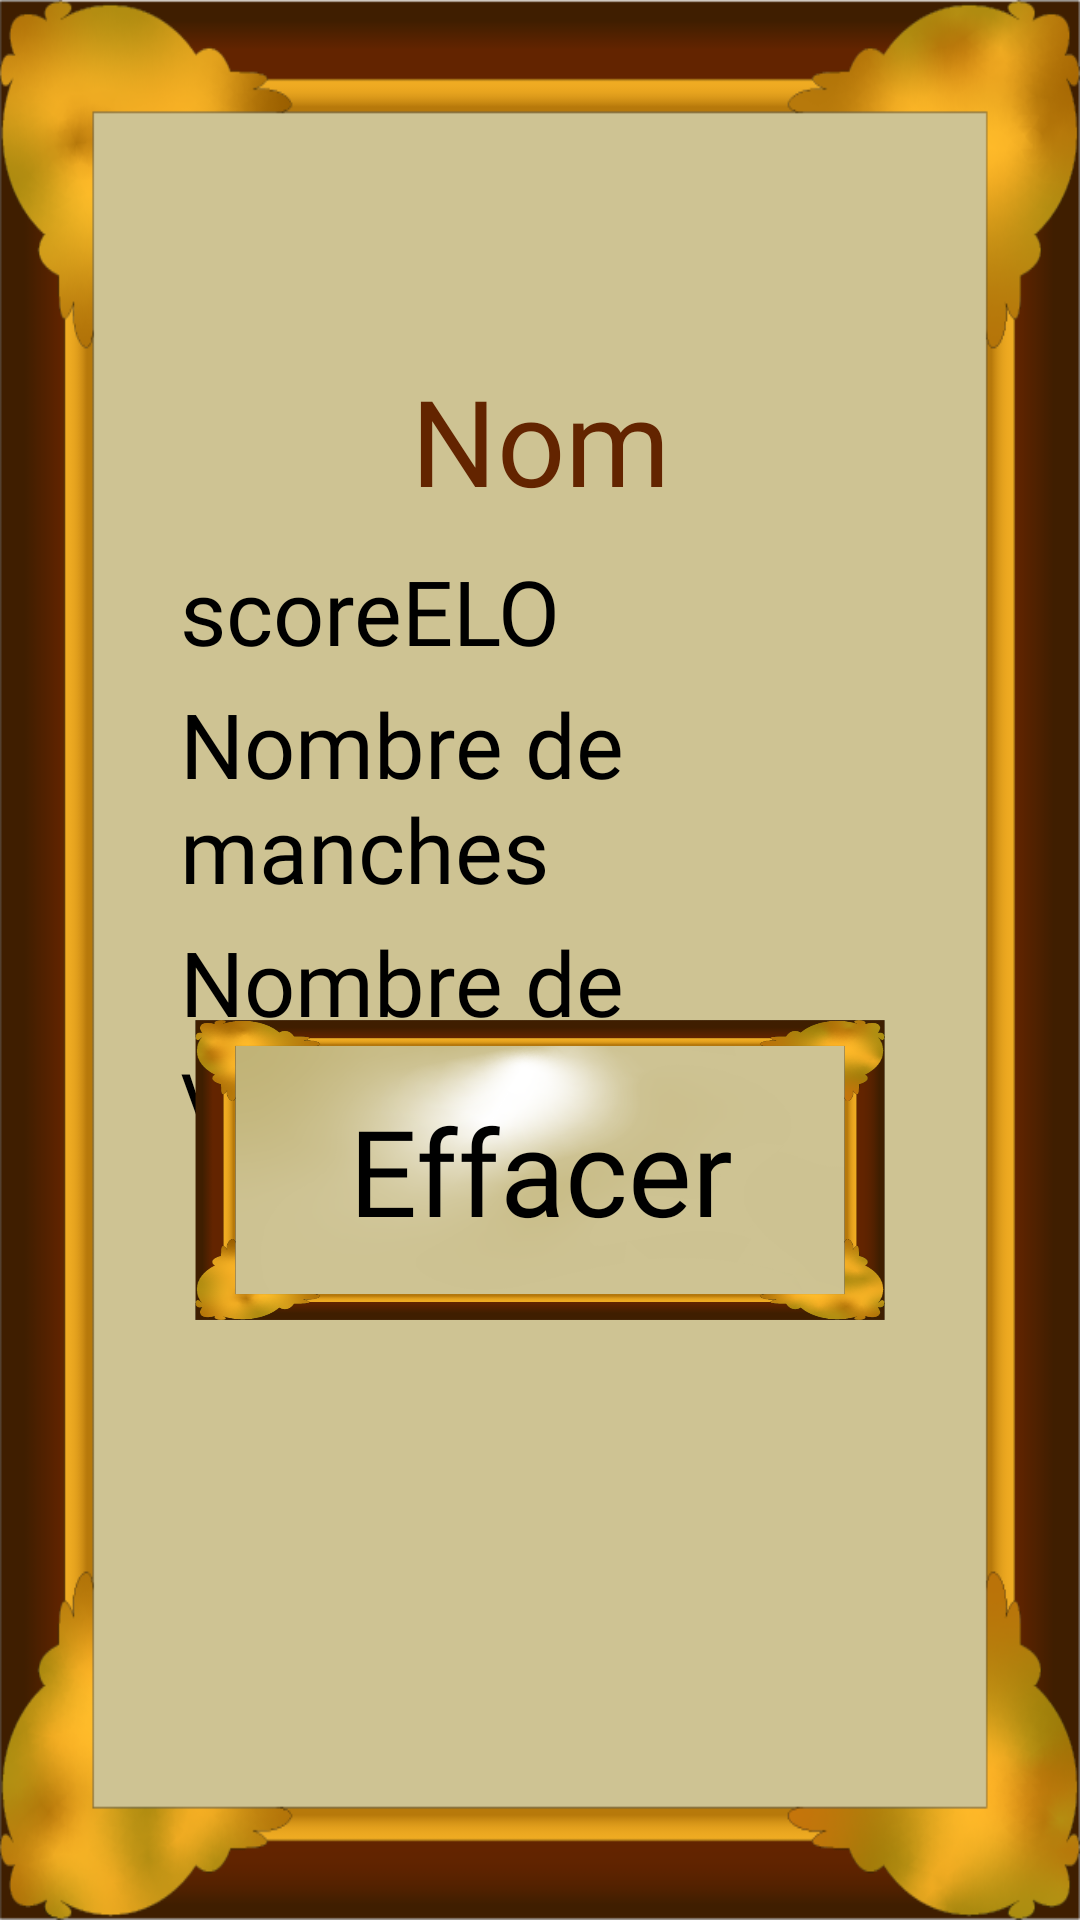

Produce the Android XML layout that renders to this screen, including the resource entries it uses.
<!-- AndroidManifest.xml: application theme Theme.PlugInPool -->
<!-- res/layout/fenetre_historique_joueur.xml -->
<?xml version="1.0" encoding="utf-8"?>
<androidx.constraintlayout.widget.ConstraintLayout xmlns:android="http://schemas.android.com/apk/res/android"
    xmlns:tools="http://schemas.android.com/tools"
    android:layout_width="match_parent"
    android:layout_height="match_parent">

    <ImageView
        android:id="@+id/background_image"
        android:layout_width="match_parent"
        android:layout_height="match_parent"
        android:scaleType="fitXY"
        android:src="@drawable/fenetre_fond" />

    <LinearLayout
        android:layout_width="match_parent"
        android:layout_height="match_parent"
        android:orientation="vertical"
        android:layout_margin="60dp">

        <TextView
            android:id="@+id/nomJoueur"
            android:layout_width="match_parent"
            android:layout_height="wrap_content"
            android:gravity="center"
            android:fontFamily="@font/celtica_bold"
            android:textColor="@color/acajou"
            android:textSize="40sp"
            android:text="Nom"
            android:layout_marginTop="60dp"
            android:layout_marginBottom="10dp"/>

        <TextView
            android:id="@+id/scoreElo"
            android:layout_width="match_parent"
            android:layout_height="wrap_content"
            android:fontFamily="@font/celtica_bold"
            android:textColor="@color/black"
            android:textSize="30sp"
            android:text="scoreELO"
            android:layout_marginBottom="4dp"/>

        <TextView
            android:id="@+id/nbManches"
            android:layout_width="match_parent"
            android:layout_height="wrap_content"
            android:fontFamily="@font/celtica_bold"
            android:textColor="@color/black"
            android:textSize="30sp"
            android:text="Nombre de manches"
            android:layout_marginBottom="4dp"/>

        <TextView
            android:id="@+id/nbVictoires"
            android:layout_width="match_parent"
            android:layout_height="wrap_content"
            android:fontFamily="@font/celtica_bold"
            android:textColor="@color/black"
            android:textSize="30sp"
            android:text="Nombre de victoires" />

    </LinearLayout>

    <RelativeLayout
        android:id="@+id/relativeLayout"
        android:layout_width="match_parent"
        android:layout_height="match_parent">

        <FrameLayout
            android:layout_width="match_parent"
            android:layout_height="wrap_content"
            android:layout_alignParentBottom="true"
            android:layout_marginBottom="200dp">

            <ImageButton
                android:id="@+id/boutonSupprimer"
                android:layout_width="230dp"
                android:layout_height="100dp"
                android:layout_gravity="center_horizontal"
                android:background="@android:color/transparent"
                android:scaleType="fitXY"
                android:src="@drawable/bouton_fond_reflet" />

            <TextView
                android:layout_width="match_parent"
                android:layout_height="wrap_content"
                android:layout_gravity="center"
                android:fontFamily="@font/celtica_bold"
                android:gravity="center_horizontal"
                android:text=" Effacer "
                android:textColor="@color/black"
                android:textSize="40sp"/>

        </FrameLayout>
    </RelativeLayout>
</androidx.constraintlayout.widget.ConstraintLayout>
<!-- resources referenced by this layout -->
<resources>
  <color name="acajou">#632400</color>
  <color name="black">#FF000000</color>
  <!-- drawable bouton_fond_reflet: png bitmap (drawable, 167048 bytes) -->
  <!-- drawable fenetre_fond: png bitmap (drawable, 66291 bytes) -->
  <style name="Theme.PlugInPool" parent="Theme.MaterialComponents.DayNight.DarkActionBar">
          
          <item name="colorPrimary">@color/purple_500</item>
          <item name="colorPrimaryVariant">@color/purple_700</item>
          <item name="colorOnPrimary">@color/white</item>
          
          <item name="colorSecondary">@color/teal_200</item>
          <item name="colorSecondaryVariant">@color/teal_700</item>
          <item name="colorOnSecondary">@color/black</item>
          
          <item name="android:statusBarColor">?attr/colorPrimaryVariant</item>
          
      </style>
  <color name="purple_500">#FF6200EE</color>
  <color name="purple_700">#FF3700B3</color>
  <color name="white">#FFFFFFFF</color>
  <color name="teal_200">#FF03DAC5</color>
  <color name="teal_700">#FF018786</color>
</resources>
